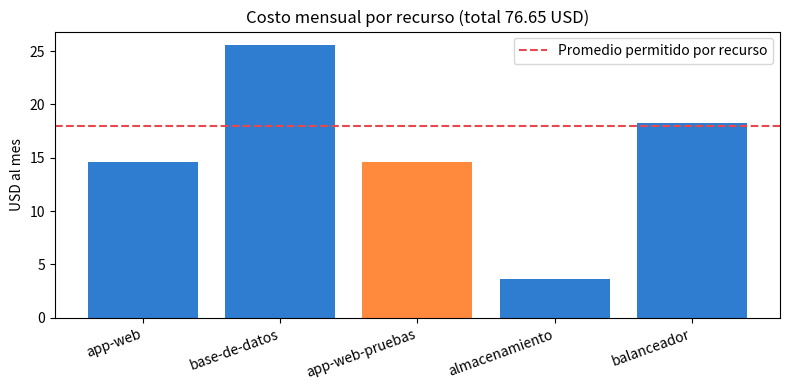

Write the Python code that produced this figure.
# costos.py: Práctica 8. Administración de costos con presupuesto y alertas
import matplotlib
matplotlib.use("Agg")
import matplotlib.pyplot as plt

# PRECIOS FICTICIOS: sustitúyelos con los de la calculadora de tu proveedor
HORAS_MES = 730
recursos = [
    # nombre, precio por hora (USD), horas de uso al mes, entorno
    ("app-web", 0.020, HORAS_MES, "produccion"),
    ("base-de-datos", 0.035, HORAS_MES, "produccion"),
    ("app-web-pruebas", 0.020, HORAS_MES, "desarrollo"),
    ("almacenamiento", 0.005, HORAS_MES, "produccion"),
    ("balanceador", 0.025, HORAS_MES, "produccion"),
]
PRESUPUESTO = 90.0 # USD al mes

costos = {nombre: precio * horas for nombre, precio, horas, _ in recursos}
total = sum(costos.values())
print(f"{'Recurso':<18}{'USD/mes':>10}")
for nombre, c in costos.items():
    print(f"{nombre:<18}{c:>10.2f}")
print(f"{'TOTAL':<18}{total:>10.2f} (presupuesto {PRESUPUESTO:.2f})")

uso = total / PRESUPUESTO
if uso >= 1:
    print("ALERTA CRÍTICA: se superó el presupuesto")
elif uso >= 0.8:
    print(f"ALERTA: se ha consumido el {uso:.0%} del presupuesto")
else:
    print(f"Dentro del presupuesto ({uso:.0%})")

# Directiva de control de costos: apagar desarrollo fuera de horario (8 h x 22 días)
horas_apagado = 8 * 22
ahorro = sum(p * (h - horas_apagado) for _, p, h, e in recursos if e == "desarrollo")
print(f"Directiva 'apagar desarrollo fuera de horario' -> ahorro: {ahorro:.2f} USD/mes")

colores = ["#2E7DD1" if e == "produccion" else "#FF8A3D" for *_, e in recursos]
fig, ax = plt.subplots(figsize=(8, 4))
ax.bar(costos.keys(), costos.values(), color=colores)
ax.axhline(PRESUPUESTO / len(recursos), color="#E5484D", linestyle="--",
           label="Promedio permitido por recurso")
ax.set_title(f"Costo mensual por recurso (total {total:.2f} USD)")
ax.set_ylabel("USD al mes")
plt.setp(ax.get_xticklabels(), rotation=20, ha="right")
ax.legend()
fig.tight_layout()
fig.savefig("reporte_costos.png", dpi=150)
print("Gráfica guardada: reporte_costos.png")
